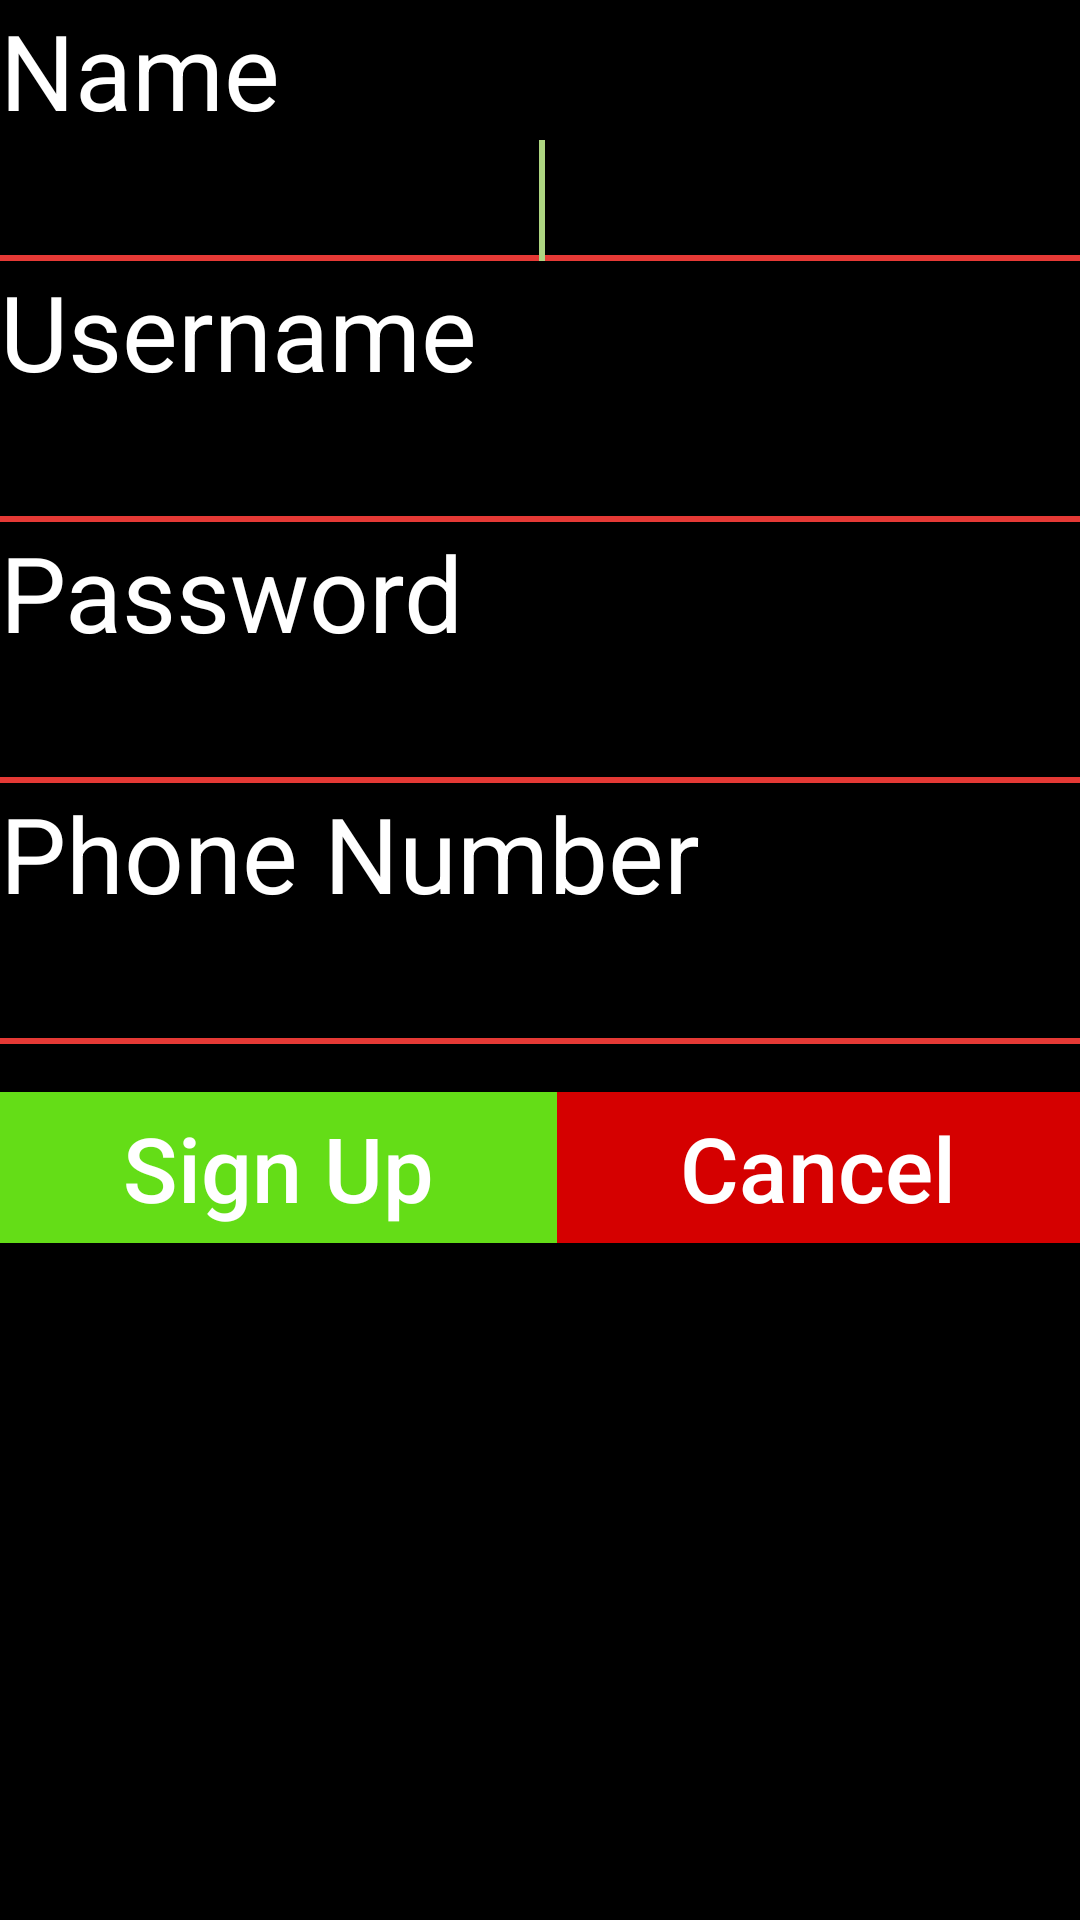

Reconstruct the res/layout file that produces this screen, plus the resources it refers to.
<!-- AndroidManifest.xml: application theme AppTheme -->
<!-- res/layout/activity_signup.xml -->
<?xml version="1.0" encoding="utf-8"?>
    <ScrollView xmlns:android="http://schemas.android.com/apk/res/android"
        android:layout_width="match_parent"
        android:layout_height="match_parent"
    android:background="#000">
    <LinearLayout
        android:layout_width="match_parent"
        android:layout_height="match_parent"
        android:orientation="vertical">
<LinearLayout
    android:orientation="vertical"
    android:layout_width="match_parent"
    android:layout_height="wrap_content">
        <TextView
            android:id="@+id/text2"
            android:layout_width="match_parent"
            android:layout_height="wrap_content"
            android:layout_below="@id/text1"
            android:text="Name"
            android:textColor="#fff"
            android:textSize="35sp" />

        <EditText
            android:id="@+id/name"
            android:layout_width="match_parent"
            android:layout_height="wrap_content"
            android:layout_below="@id/text2"
            android:allowUndo="false"
            android:background="@drawable/edittext"
            android:textAlignment="center"
            android:textColor="#fff"
            android:textSize="30sp" />
    <requestFocus/>

        <TextView
            android:id="@+id/text3"
            android:layout_width="match_parent"
            android:layout_height="wrap_content"
            android:layout_below="@id/name"
            android:text="Username"
            android:textColor="#fff"
            android:textSize="35sp" />

        <EditText
            android:id="@+id/uname"
            android:layout_width="match_parent"
            android:layout_height="wrap_content"
            android:layout_below="@id/text3"
            android:textAlignment="center"
            android:background="@drawable/edittext"
            android:textColor="#fff"
            android:textSize="30sp" />

        <TextView
            android:id="@+id/text4"
            android:layout_width="match_parent"
            android:layout_height="wrap_content"
            android:layout_below="@id/uname"
            android:text="Password"
            android:textColor="#fff"
            android:textSize="35sp" />

        <EditText
            android:id="@+id/pass"
            android:layout_width="match_parent"
            android:layout_height="wrap_content"
            android:layout_below="@id/text4"
            android:textAlignment="center"
            android:inputType="textPassword"
            android:background="@drawable/edittext"
            android:textColor="#fff"
            android:textSize="30sp" />

        <TextView
            android:id="@+id/text5"
            android:layout_width="match_parent"
            android:layout_height="wrap_content"
            android:layout_below="@id/pass"
            android:text="Phone Number"
            android:textColor="#fff"
            android:textSize="35sp" />


        <EditText
            android:id="@+id/phno"
            android:layout_width="match_parent"
            android:layout_height="wrap_content"
            android:layout_alignParentStart="true"
            android:layout_below="@+id/text5"
            android:textAlignment="center"
            android:background="@drawable/edittext"
            android:textColor="#fff"
            android:textSize="30sp" />
</LinearLayout>
    <LinearLayout
        android:layout_width="match_parent"
        android:layout_height="wrap_content"
        android:layout_marginTop="@dimen/text_margin"
        android:orientation="horizontal">

        <Button
            android:id="@+id/button1"
            style="@style/TextAppearance.AppCompat.Widget.Button"
            android:layout_width="wrap_content"
            android:layout_height="wrap_content"
            android:layout_weight="0.5"
            android:background="@drawable/my_button"
            android:onClick="signupclick"
            android:padding="5dp"
            android:text="Sign Up"
            android:textAllCaps="false"
            android:textColor="#fff"
            android:textSize="30sp"

            />

        <Button
            android:id="@+id/button2"
            style="@style/TextAppearance.AppCompat.Widget.Button"
            android:layout_width="wrap_content"
            android:layout_height="wrap_content"
            android:layout_weight="0.5"
            android:background="@drawable/cancel_button"
            android:onClick="returnto"
            android:padding="5dp"
            android:text="Cancel"
            android:textAllCaps="false"
            android:textColor="#fff"
            android:textSize="30sp" />
    </LinearLayout>
    </LinearLayout>
    </ScrollView>
<!-- resources referenced by this layout -->
<resources>
  <dimen name="text_margin">16dp</dimen>
  <!-- drawable cancel_button (drawable) -->
  <?xml version="1.0" encoding="utf-8"?>
  <selector xmlns:android="http://schemas.android.com/apk/res/android">
      <item android:state_pressed="true" >
          <shape android:shape="rectangle"  >
  
              <gradient android:angle="-90" android:startColor="#b71c1c" android:endColor="#b71c1c"  />
          </shape>
      </item>
      <item android:state_focused="true">
          <shape android:shape="rectangle"  >
              <corners android:radius="3dip" />
              <solid android:color="#6d6f6f"/>
          </shape>
      </item>
      <item>
          <shape android:shape="rectangle">
  
              <gradient android:angle="-90" android:startColor="#d50000" android:endColor="#d50000"/>
          </shape>
      </item>
  </selector>
  <!-- drawable edittext (drawable) -->
  <?xml version="1.0" encoding="utf-8"?>
  <layer-list xmlns:android="http://schemas.android.com/apk/res/android">
      <item >
          <shape android:shape="rectangle">
              
              <stroke
                  android:color="#e53935"
                  android:width="2dp"
                  />
          </shape>
      </item>
      
      <item
          android:bottom="2dp"
          >
          <shape android:shape="rectangle">
              <solid android:color="#000000"/>
          </shape>
      </item>
  </layer-list>
  <!-- drawable my_button (drawable) -->
  <?xml version="1.0" encoding="utf-8"?>
  <selector xmlns:android="http://schemas.android.com/apk/res/android">
      <item android:state_pressed="true" >
          <shape android:shape="rectangle"  >
  
              <gradient android:angle="-90" android:startColor="#43a047" android:endColor="#43a047"  />
          </shape>
      </item>
      <item android:state_focused="true">
          <shape android:shape="rectangle"  >
              <corners android:radius="3dip" />
              <solid android:color="#58857e"/>
          </shape>
      </item>
      <item>
          <shape android:shape="rectangle">
  
              <gradient android:angle="-90" android:startColor="#64dd17" android:endColor="#64dd17"/>
          </shape>
      </item>
  </selector>
  <style name="AppTheme" parent="Theme.AppCompat.Light.NoActionBar">
          
          
          <item name="colorPrimary">@color/colorPrimary</item>
          <item name="colorPrimaryDark">@color/colorPrimaryDark</item>
          <item name="colorAccent">@color/colorAccent</item>
      </style>
  <color name="colorPrimary">#00e676</color>
  <color name="colorPrimaryDark">#43a047</color>
  <color name="colorAccent">#aed581</color>
</resources>
